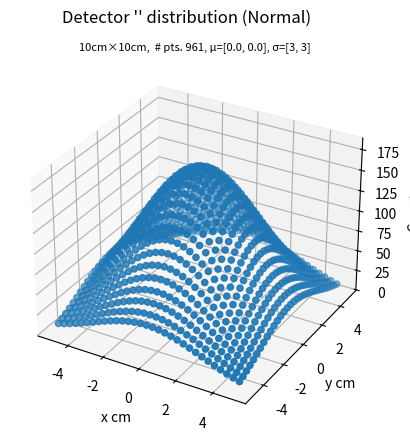
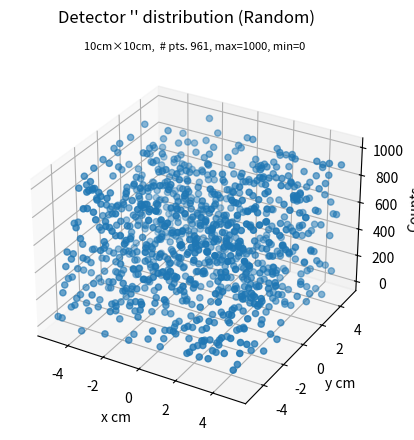

Recreate these plots in Python, in order.
# TODO: add error checking (maybe use @decorator to try except)
import warnings
import numpy as np
from scipy.stats import multivariate_normal
import matplotlib.pyplot as plt
from mpl_toolkits.mplot3d import Axes3D
import math
import csv

# TODO: add docstrings to future methods or functions


def is_square(i: int) -> bool:
    return i == math.isqrt(i) ** 2


def generate_grid(size: int, per_side: int):
    # Generates an interval of points that is evenly spaced (numpy uses complex num. to accomplish)
    """Generate an interval of evenly spaced points to fill the detector

    Args:
        size (int): side length (cm) of detector
        # TODO: consolidate per_side into this func, i.e calculate within this func
        per_side (int): number of points per side

    Returns:
        np.array: numpy array
    """
    return (np.mgrid[-size/2:size /
                     2:complex(per_side, 1), -size/2:size/2:complex(per_side, 1)])


def coordinates_from_axes(xx, yy, zz):
    """Generate coordinate pairs for each point on detector with the corresponding z-val from point distribution. Z represents counts.

    Args:
        xx np.array: numpy array from meshgrid
        yy np.array: numpy array from meshgrid
        zz np.array: numpy array from distribution generation

    Returns:
        list: List of coordinates
    """
    output = []
    for x, y, z in zip(xx, yy, zz):
        for i in range(len(x)):
            output.append((x[i], y[i], z[i]))
    return output


def runtime_warn(message):
    warnings.warn(message, RuntimeWarning, stacklevel=2)


class Detector:
    def __init__(self, size: int, num_points: int):
        if (not is_square(num_points)):
            runtime_warn(
                "numPoints not square; results rounded to square number")
        self.name = ""
        self.per_side = int(num_points**.5)
        self.size = size
        self.area = size**2
        self.num_points = int((num_points)**.5)**2
        self.point_spacing = self.size/(self.per_side - 1)
        self.distribution_function = None

    def generate_grid(self):
        """Generate the detector grid of coordinate points
        """
        # Generate a grid from -size/2 to size/2
        size = self.size
        per_side = self.per_side
        __X, __Y = np.mgrid[-size/2:size /
                            2: complex(self.per_side, 1), -self.size/2: self.size/2: complex(self.per_side, 1)]
        self.grid = np.vstack((__X.flatten(), __Y.flatten())).T
        self.__X, self.__Y = __X, __Y

    def display_grid(self):
        """Display detector coordinate grid (2d)
        """
        plt.plot(self.__X, self.__Y, marker='.', color='k', linestyle='none')
        plt.show()

    def display_dist(self, wireframe=False):
        """Display a plot of the detector distribution of counts (3d)

        Args:
            wireframe (bool, optional): Display a wireframe on plot. Defaults to False.
        """
        distrib = self.distribution_function
        fig = plt.figure()
        ax = fig.add_subplot(projection='3d')
        plt.suptitle(
            f"Detector '{self.name}' distribution ({self.distribution_function})")
        ax.set_xlabel('x cm', fontsize=10)
        ax.set_ylabel('y cm', fontsize=10)
        ax.set_zlabel('Counts', fontsize=10)
        x = self.__X
        y = self.__Y
        z = self.__Z
        title = f"{self.size}cm×{self.size}cm,  # pts. {self.num_points}, "
        if (distrib == "Normal"):
            title += f"µ={self.__mu}, σ={self.__sigma}"
            if self.num_points <= 1000:
                ax.scatter(x, y, z)
            else:
                if wireframe:
                    ax.plot_wireframe(x, y, z)
                ax.plot_surface(x, y, z)
        elif distrib == "Random":
            title += f"max={self.__random_high}, min={self.__random_low}"
            ax.scatter(x, y, z)
        else:
            ax.scatter(x, y, z)
        plt.title(title, fontsize=8)
        plt.show()

    def generate_random(self, low=0, high=10):
        """Generate a random point for each detector grid point. Points fall from low-high

        Args:
            low (int, optional): Lowest possible rnd value. Defaults to 0.
            high (int, optional): Highest possible rnd value. Defaults to 10.
        """
        self.distribution_function = "Random"
        self.__random_low = low
        self.__random_high = high
        grid = self.grid

        x, y = self.__X, self.__Y
        z = np.random.uniform(low=low, high=high,
                              size=grid.shape[0]).reshape(x.shape)
        self.__Z = z
        self.distribution = coordinates_from_axes(x, y, z)

    def generate_normal(self, mu=[0.0, 0.0], sigma=[3, 3], scale=1):
        """Generates a normal distribution of counts on the detector.

        Args:
            mu (list, optional): Mean of the distribution. Defaults to [0.0, 0.0].
            sigma (list, optional): Standard Deviation of the distribution. Defaults to [3, 3].
            scale (int, optional): Scale multiplier. Defaults to 1.
        """
        self.distribution_function = "Normal"
        self.__mu = mu
        self.__sigma = sigma
        grid = self.grid

        mu = np.array(mu)
        sigma = np.array(sigma)
        covariance = np.diag(sigma**2)

        x, y = self.__X, self.__Y
        z = multivariate_normal.pdf(
            grid, mean=mu, cov=covariance).reshape(x.shape)
        # Normal gaussian dist. has an area under curve of 1, so all the values will be low
        # Group focusing on math can determine how to scale graph
        z *= scale
        self.__Z = z
        self.distribution = coordinates_from_axes(x, y, z)
# TODO: maybe add generate random from nomral (ie a random sample from a normally distributed rand. var)

    def print_properties(self):
        """Generates a formatted output of detector properties.
        """
        print(
            "Size: {size}cm\nArea: {area}cm²\nNum pts: {num_points}\nPt. spacing: ~{point_spacing:.3f}cm\nPt. Distrib: {point_distribution}".format(size=self.size, area=self.area, num_points=self.num_points, point_spacing=self.point_spacing, point_distribution=self.distribution_function))

    def output_distribution(self, filename="distribution"):
        # TODO: maybe change format of output
        # Writing to file
        with open(f"{filename}.csv", "w", newline='') as outfile:
            # Writing data to a file
            writer = csv.writer(outfile, dialect='excel', delimiter=',')
            for coordinate in self.distribution:
                writer.writerow(coordinate)


if __name__ == "__main__":
    # Initiate each Detector
    detector_norm = Detector(10, 1000)
    detector_rand = Detector(10, 1000)

    # Generate the grid for detectors (in future this might be done on init, will see)
    detector_norm.generate_grid()
    detector_rand.generate_grid()

    # generate respective distribution (and distribution coordinates)
    detector_norm.generate_normal(mu=[0.0, 0.0], sigma=[3, 3], scale=10000)
    detector_rand.generate_random(low=0, high=1000)

    # Display a graph of each dist
    # (note: have to close out of one graph before next one displays)
    detector_norm.display_dist()
    detector_rand.display_dist()

    print("Normal dist. points: ")
    print(detector_norm.distribution)
    detector_norm.output_distribution("normal_distribution")

    print("\n Random dist. points")
    print(detector_rand.distribution)
    detector_rand.output_distribution("random_distribution")
